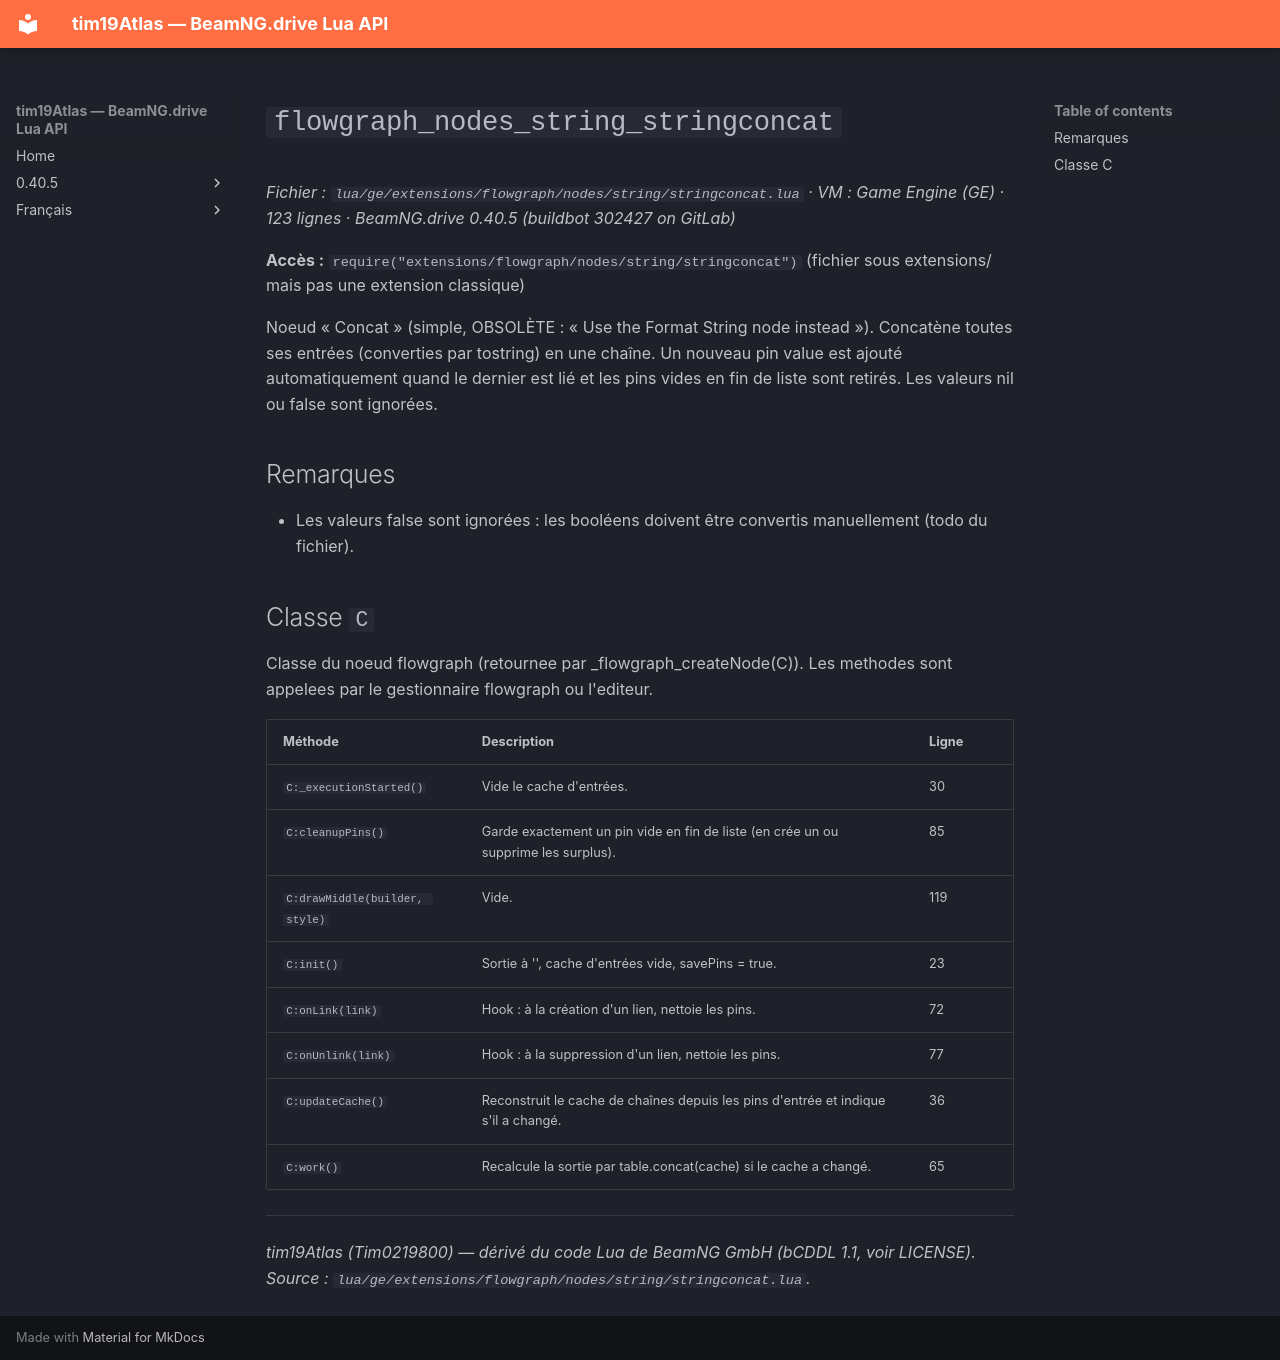

repository: Tim0219800/beamng-lua-atlas · page: fr/0.40.5/ge/extensions/flowgraph/nodes/string/stringconcat.html · generator: mkdocs

# `flowgraph_nodes_string_stringconcat`

*Fichier : `lua/ge/extensions/flowgraph/nodes/string/stringconcat.lua` · VM : Game Engine (GE) · 123 lignes · BeamNG.drive 0.40.5 (buildbot 302427 on GitLab)*

**Accès :** `require("extensions/flowgraph/nodes/string/stringconcat")` (fichier sous extensions/ mais pas une extension classique)

Noeud « Concat » (simple, OBSOLÈTE : « Use the Format String node instead »). Concatène toutes ses entrées (converties par tostring) en une chaîne. Un nouveau pin value<N+1> est ajouté automatiquement quand le dernier est lié et les pins vides en fin de liste sont retirés. Les valeurs nil ou false sont ignorées.

## Remarques

- Les valeurs false sont ignorées : les booléens doivent être convertis manuellement (todo du fichier).

## Classe `C`

Classe du noeud flowgraph (retournee par _flowgraph_createNode(C)). Les methodes sont appelees par le gestionnaire flowgraph ou l'editeur.

| Méthode | Description | Ligne |
|---|---|---|
| `C:_executionStarted()` | Vide le cache d'entrées. | 30 |
| `C:cleanupPins()` | Garde exactement un pin vide en fin de liste (en crée un ou supprime les surplus). | 85 |
| `C:drawMiddle(builder, style)` | Vide. | 119 |
| `C:init()` | Sortie à '', cache d'entrées vide, savePins = true. | 23 |
| `C:onLink(link)` | Hook : à la création d'un lien, nettoie les pins. | 72 |
| `C:onUnlink(link)` | Hook : à la suppression d'un lien, nettoie les pins. | 77 |
| `C:updateCache()` | Reconstruit le cache de chaînes depuis les pins d'entrée et indique s'il a changé. | 36 |
| `C:work()` | Recalcule la sortie par table.concat(cache) si le cache a changé. | 65 |

---
*tim19Atlas (Tim0219800) — dérivé du code Lua de BeamNG GmbH (bCDDL 1.1, voir LICENSE). Source : `lua/ge/extensions/flowgraph/nodes/string/stringconcat.lua`.*
